pico-8 play session: mixed d-pad (fixed 12-tick cycle)

[t = 1 s] mixed d-pad (1.2s cycle ×~1): → ← ↑ ↓ + 🅾/❎ taps, ~1s
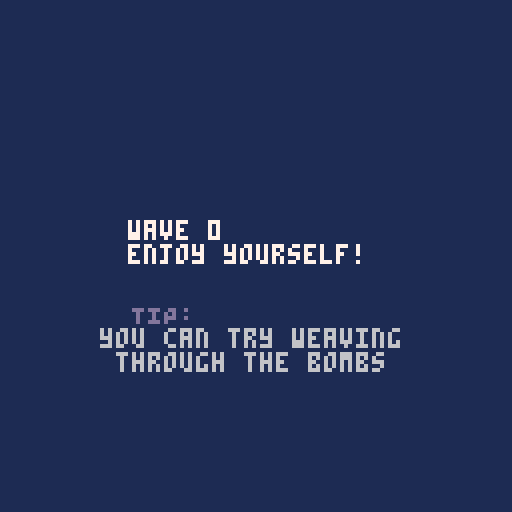
[t = 2 s] mixed d-pad (1.2s cycle ×~1): → ← ↑ ↓ + 🅾/❎ taps, ~2s
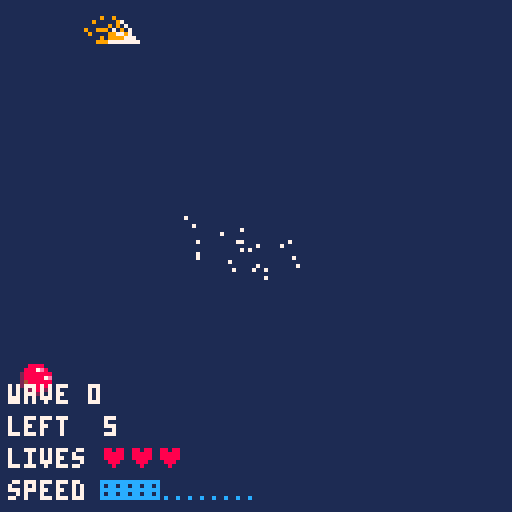
[t = 4 s] mixed d-pad (1.2s cycle ×~3): → ← ↑ ↓ + 🅾/❎ taps, ~4s
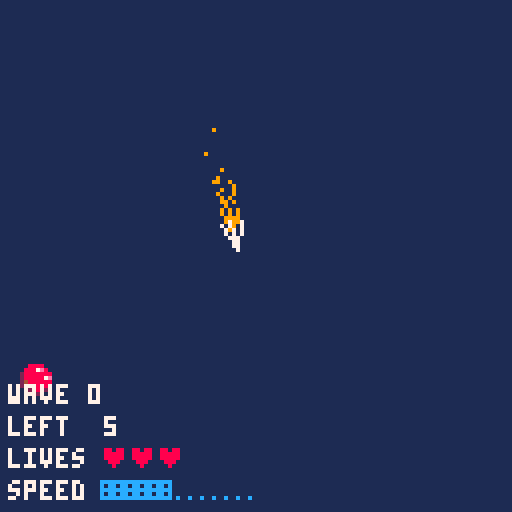
[t = 6 s] mixed d-pad (1.2s cycle ×~5): → ← ↑ ↓ + 🅾/❎ taps, ~6s
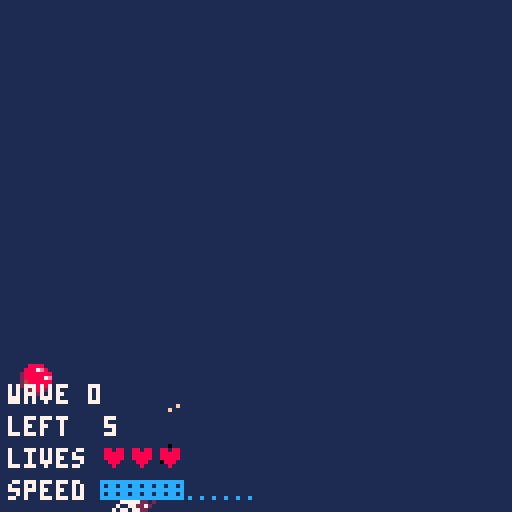
[t = 8 s] mixed d-pad (1.2s cycle ×~6): → ← ↑ ↓ + 🅾/❎ taps, ~8s
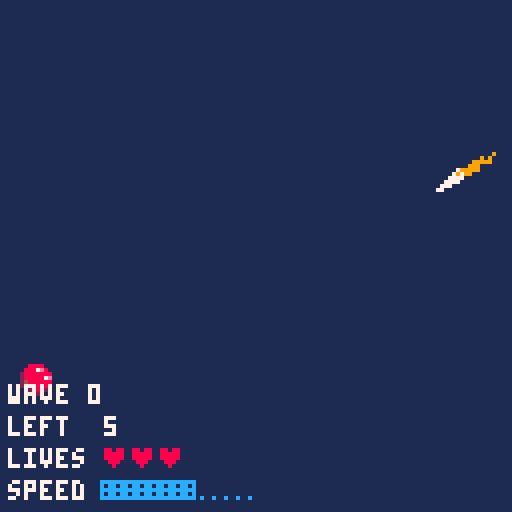

pico-8 cartridge
version 38
__lua__
newcart = not cartdata("pix_paper_plane_game")
-- cartdata layout - by index
-- 00:    default difficulty
-- 01-16: scores - diff 1
-- 17-32: scores - diff 2
-- 33-48: scores - diff 3
--
-- each 'score' section has
--  four high scores. each
--  score line looks like
--  this:
-- 0: runs
-- 1-3: name
if newcart then
	dset(0,1)
end

-- score handling
function addscore(score,name)
	newscores={}
	
	limit=0
	while true do
		processed=0
	
		-- get highest score
		highest = 0
		if limit == 0 or score < limit then
			highest = score
		end
		for i=1,#scores do
			if limit == 0 or scores[i][1] < limit then
				highest = max(highest, scores[i][1])
			end
		end
		
		-- update limit
		limit = highest
		
		-- add highest scores
		if highest == score and #newscores < 4 then
			add(newscores,{score,name})
			processed+=1
		end
		for i=1,#scores do
			if scores[i][1] == highest and #newscores < 4 then
				add(newscores,scores[i])
				processed+=1
			end
		end
		
		if processed == 0 then
			break
		end
	end
	
	scores=newscores
end
function ishighscore(score)
	for i=1,#scores do
		if score >= scores[i][1] then
			return true
		end
	end
	return false
end

function clearscore()
	scores={
		{0,"   "},
		{0,"   "},
		{0,"   "},
		{0,"   "},
		{0,"   "},
	}
end
function loadscores(diff)
	scores={}
	if diff<1 or diff>3 then
		return
	end
	for l=0,3 do
		doffset=1+(diff-1)*16+l*4
		score=dget(doffset)
		if score==0 then
			add(scores,{0,"   "})
		else
			name = chr(dget(doffset+1),dget(doffset+2),dget(doffset+3))
			add(scores,{score,name})
		end
	end
end

function savescores(diff)
	if diff<1 or diff>3 then
		return
	end

	-- fill out empty spaces
	while #scores<4 do
		add(scores,{0,"   "})
	end
	
	-- save
	for l=0,3 do
		doffset=1+(diff-1)*16+l*4
		dset(doffset, scores[l+1][1])
		for i=1,3 do
			dset(doffset+i, ord(sub(scores[l+1][2],i,true)))
		end
	end
end

if newcart then
	-- default scores
	clearscore()
	addscore(2,"ros")
	addscore(5,"pi❎")
	savescores(1)
	
	clearscore()
	addscore(4,"pi❎")
	savescores(2)
	
	clearscore()
	addscore(2,"pi❎")
	savescores(3)
end

wave_descriptions={
	"enjoy yourself!",
	"the real deal.",
}

difficulty=dget(0)
difficulty_descriptions={
	"practice",
	"normal",
	"hard",
	"impossible",
}
loadscores(difficulty)

-- tips
tips={
	"flying slowly gives\n you more control",
	"there's no speed\n limit when flying\n backwards!",
	"duck, dip, dodge,\n dip, dive, and dodge!",
	"you can try weaving\n through the bombs",
	"see how long you can\n keep your rainbow\n trail!",
	"to hover, rock back\n and forth like a\n sheet of paper",
	"only spawn when it's\n safe to do so!",
	"you can go past the\n edge of the screen!",
	"drop down through the\n screen for speed!",
	"collecting a dot makes\n you slow down!",
	"collect a dot while\n going backwards for\n a surprise (oWo)",
	"you fall faster when\n going backwards!",
}

-- \o/
if rand_offset != nil then
	-- make it different this game
	srand(rand_offset)
end
rand_offset=rnd()

::start_again::
started=false

wave=0

music(0)

::new_wave::
wave_screen=65

tipnum = flr(rnd(#tips-0.01))+1
points_per_wave=min(10,5+difficulty*wave)

bomb_indexes={}
for _=1,wave*1.25+difficulty*wave*.5 do
	add(bomb_indexes,1)
end

max_bomb_speed_difference=8*difficulty

x=32
y=16
l=7
s=1
smod=2
max_speed=3
stall_speed=0.2
r=.25
rotation_speed=.015
min_angle=0.12

collectable_index=1

bomb_repeat=1005

impact_frames=0

score=0
starting_lives=3
lives=starting_lives

spawned=false
fast=false

::w::
flip()
srand(t()) -- different each frame
for _=1,7000 do
	pset(rnd(128),rnd(128),1)
end
--cls(1)

if not started then
	cls(1)
	
	message="paper plane game"
	for i=1,#message do
		color((i-t()*5)%14+2)
		if message[i] != " " then
			print("\^i"..message[i],(50+i*8-t()*30)%165-5,23+sin(t()+i/30)*5.8+cos(t()*2.5+i/2)*.8)
		end
	end
	
	print("BY \f6pIXIENOP",80,42,13)
	
	textx=15
	texty=51
	print("collect the dots,",textx,texty,14)
	print("avoid the bombs")
	print("")
	color(6)
	print("game idea stolen from")
	print("  inspired by \fd@\f6brkeogh \f8♥\f6")
	print("for squiggly river \f8♥\fe웃")
	print("")
	print("\fddifficulty: [\f6"..difficulty.."\fd] \f6"..(difficulty_descriptions[difficulty+1] or "good luck"))
	color(13)
	print("press \f6❎\fd or \f6🅾️\fd to start")
	line(textx+38,texty+20,textx+84,texty+19)
	
	rectfill(7,110,128,128,0)
	if difficulty == 0 then
		print("have fun flying\nwithout any pressure~",27,113,13)
	end
	if difficulty > 3 then
		print("high scores\nnot tracked",45,113,13)
	end
	if #scores > 0 then
		print(" high\nscores",14,113,13)
	end
	for j=0,1 do
		for i=1,min(2,#scores) do
			print("\fa"..scores[i+j*2][1].."\fd:\f7"..scores[i+j*2][2],43+j*39,107+i*6)
		end
	end
	
	new_difficulty=false
	if btnp(⬅️) and difficulty>0 then
		difficulty-=1
		new_difficulty=true
		sfx(13)
	end
	if btnp(➡️) then
		difficulty+=1
		new_difficulty=true
		sfx(12)
	end
	if new_difficulty then
		dset(0, difficulty)
		loadscores(difficulty)
	end
	
	started=btnp(❎) or btnp(🅾️)
	if started then
		music(-1)
		sfx(10)
	end
	goto w
end

if wave_screen>0 then
	cls(1)
	print("wave "..wave,32,55,7)
	wdt=wave_descriptions[wave+1]
	if wdt then
		print(wdt)
	end
	print("  TIP:\n\f6"..tips[tipnum],25,76,13)
	wave_screen-=1
	if wave_screen==0 then
		poke(0x5f43,2) -- stop engine sound
		music(flr(1+rnd(3.99)))
	end
	goto w
end

-- draw collectable
srand(12+collectable_index+difficulty*100+wave*12+rand_offset)
cx=rnd(128)
cy=rnd(128)
spr(1,cx-4,cy-4)

-- see if collectable is grabbed
if abs(x-l-cx)<4 and abs(y-l-cy)<4 then
	collectable_index+=1
	score+=1
	s-=.5
	
	sfx(8)
	if score >= points_per_wave and difficulty>0 then
		wave+=1
		music(-1)
		sfx(10)
		goto new_wave
	end
end

-- draw bombs
palt(12,true)
palt(0,false)
for i=1,#bomb_indexes do
	srand(802+i*bomb_repeat+bomb_indexes[i]+rand_offset+difficulty*100+wave*3.4)
	bx=(rnd(128)-t()*3.5*(rnd(max_bomb_speed_difference)+1))%(128+8)-4
	by=rnd(128)
	spr(2,bx-4,by-4)
	
	if spawned and abs(x-l-bx)<4 and abs(y-l-by)<4 then
		bomb_indexes[i]+=1
		lives-=1
		s=0
		impact_frames=5
		sfx(9)
		if lives==0 then
			poke(0x5f40,1)
			sfx(11)
			goto game_over
		end
	end
end
palt()

if spawned then
	-- draw flyer 1
	adjusted_s = abs(1.2-abs(s)*.5)
	ds=min(max(adjusted_s, 0.01), 1)
	color(9)
	if fast then
		color(t()*10)
	end
	for m=-.1*ds,.1*ds,.1*ds do
		line(x-l,y-l,x-l+sin(r+m)*l,y-l+cos(r+m)*l)
	end
end
color(7)

if difficulty>0 then
	-- draw wave
	print("wave "..wave,2,96)
	
	-- draw score
	print("left  "..points_per_wave-score,2,104)

	-- draw lives
	print("lives",2,112)
	for i=0,lives-1 do
		print("♥",25+i*7,112,8)
	end
end

-- draw speed indicator
print("speed",2,120,7)
i=0
for m=0,max_speed,.25 do
	indicator="."
	if abs(s)>=m then
		indicator=8
	end
	print(indicator,25+i*3,120,12)
	i+=1
end

if spawned then
	-- calculate new position
	x+=sin(r+.5)*(s*smod)
	y+=cos(r+.5)*(s*smod)
	x=x%(128+l*2)
	y=y%(128+l*2)
	
	-- calculate new rotation
	r=r%1
	if btn(⬅️) then
		r-=rotation_speed
	end
	if btn(➡️) then
		r+=rotation_speed
	end
	
	-- push towards ground
	true_r=(r-.5)*2
	r_mod=abs((r%.5)-.25)*4
	if r_mod < 0.02 then
		s-=0.005
		if s < stall_speed then
			-- at slow speeds, force the
			-- glider to go down
			r_mod=1
		end
	end
	if abs(true_r)>min_angle then
		if true_r<0 then
			r+=.005*r_mod
		elseif true_r>0 then
			r-=.008*r_mod
		end
	end
	if abs(true_r)>.5 then
		s-=.03*r_mod
	else
		s+=.02*r_mod
	end
	s=min(s,max_speed)
end

-- make unspawned plane blink
if spawned or (t()%1)>.5 then
	-- draw flyer 2
	adjusted_s = abs(1.2-abs(s)*.5)
	ds=min(max(adjusted_s, 0.01), 1)
	for m=-.1*ds,.1*ds,.1*ds do
		line(x-l,y-l,x-l+sin(r+m)*l,y-l+cos(r+m)*l,7)
	end
end

show_indicator = false
indicator_margin = -1
indicator_x = x-l
indicator_y = y-l
if x-l < 1 then
	indicator_x = 0+indicator_margin
	show_indicator = true
elseif x-l > 126 then
	indicator_x = 127-indicator_margin
	show_indicator = true
end
if y-l < 1 then
	indicator_y = 0+indicator_margin
	show_indicator = true
elseif y-l > 126 then
	indicator_y = 127-indicator_margin
	show_indicator = true
end
if show_indicator then
	circ(indicator_x, indicator_y, 3, 7)
end

if false then
	crosshair_margin=6
	pset(x-l-crosshair_margin,y-l,0)
	pset(x-l+crosshair_margin,y-l,0)
	pset(x-l,y-l-crosshair_margin,0)
	pset(x-l,y-l+crosshair_margin,0)
end

pal()
if impact_frames>0 then
	pal({-10,1,3,1,5,6,0,12,9,10,11,12,13,3,15,16},1)
	impact_frames-=1
end

if not spawned then
	print("press",46,54,7)
	print("❎ or 🅾️")
	print("to start")
	if btnp(❎) or btnp(🅾️) then
		poke(0x5f43,0) -- start engine sound
		spawned=true
	end
end

-- speed sounds
if s<1.3 then
	poke(0x5f40,2)
elseif s>2.35 then
	poke(0x5f41,2)
else
	poke(0x5f40,0)
	poke(0x5f41,0)
end

-- speed trail
if abs(s)<.4 then
	fast=false
elseif abs(s)>1.4 then
	fast=true
end

goto w

::game_over::
name = ""
char = "a"

::game_over_loop::
pal()
for i=0,1000 do
	pset(rnd(128),rnd(128),0)
end
print("game over",30,50,7)
print("you made it to wave \fa"..wave,20,58)
print("\f7 on difficulty \fa"..difficulty)
print("\f7")

if difficulty>0 and difficulty<4 and ishighscore(wave) then
	print("high score!")
	print("type your initials:")
	
	textx = 50
	texty = 90
	rectfill(0,texty-1,128,texty+5,1)
	cursor(textx,texty)
	if #name < 3 then
		print("\^w\^i"..name..char,7)
		if t()%1 > .3 then
			pset(textx+7,texty+6,7)
		end
	elseif #name > 0 then
		print("\^w\^i"..name,7)
	end
	
	if btnp(⬅️) then
		char = chr(ord(char)-1)
		sfx(13)
	end
	if btnp(➡️) then
		char = chr(ord(char)+1)
		sfx(12)
	end
	if btnp(❎) or btnp(🅾️) then
		if #name < 3 then
			name = name..char
		end
		if #name >= 3 then
			addscore(wave,name)
			savescores(difficulty)
		
			poke(0x5f40,0)
			music(-1)
			sfx(10)
			flip()goto start_again
		end
	end
	
	flip()goto game_over_loop
else
	print("good job!")
end

if btnp(❎) or btnp(🅾️) then
	poke(0x5f40,0)
	poke(0x5f41,0)
	poke(0x5f42,0)
	poke(0x5f43,0)
	flip()goto start_again
end

flip()goto game_over
__gfx__
0000000000888800c0000ccc00000000000000000000000000000000000000000000000000000000000000000000000000000000000000000000000000000000
0000000008887e800cc000cc00000000000000000000000000000000000000000000000000000000000000000000000000000000000000000000000000000000
0070070028888888ac00070c00000000000000000000000000000000000000000000000000000000000000000000000000000000000000000000000000000000
000770002888887ea000007000000000000000000000000000000000000000000000000000000000000000000000000000000000000000000000000000000000
0007700024888888c000000000000000000000000000000000000000000000000000000000000000000000000000000000000000000000000000000000000000
0070070022888888a000000000000000000000000000000000000000000000000000000000000000000000000000000000000000000000000000000000000000
0000000002248820cc00000c00000000000000000000000000000000000000000000000000000000000000000000000000000000000000000000000000000000
0000000000222200ccc000cc00000000000000000000000000000000000000000000000000000000000000000000000000000000000000000000000000000000
